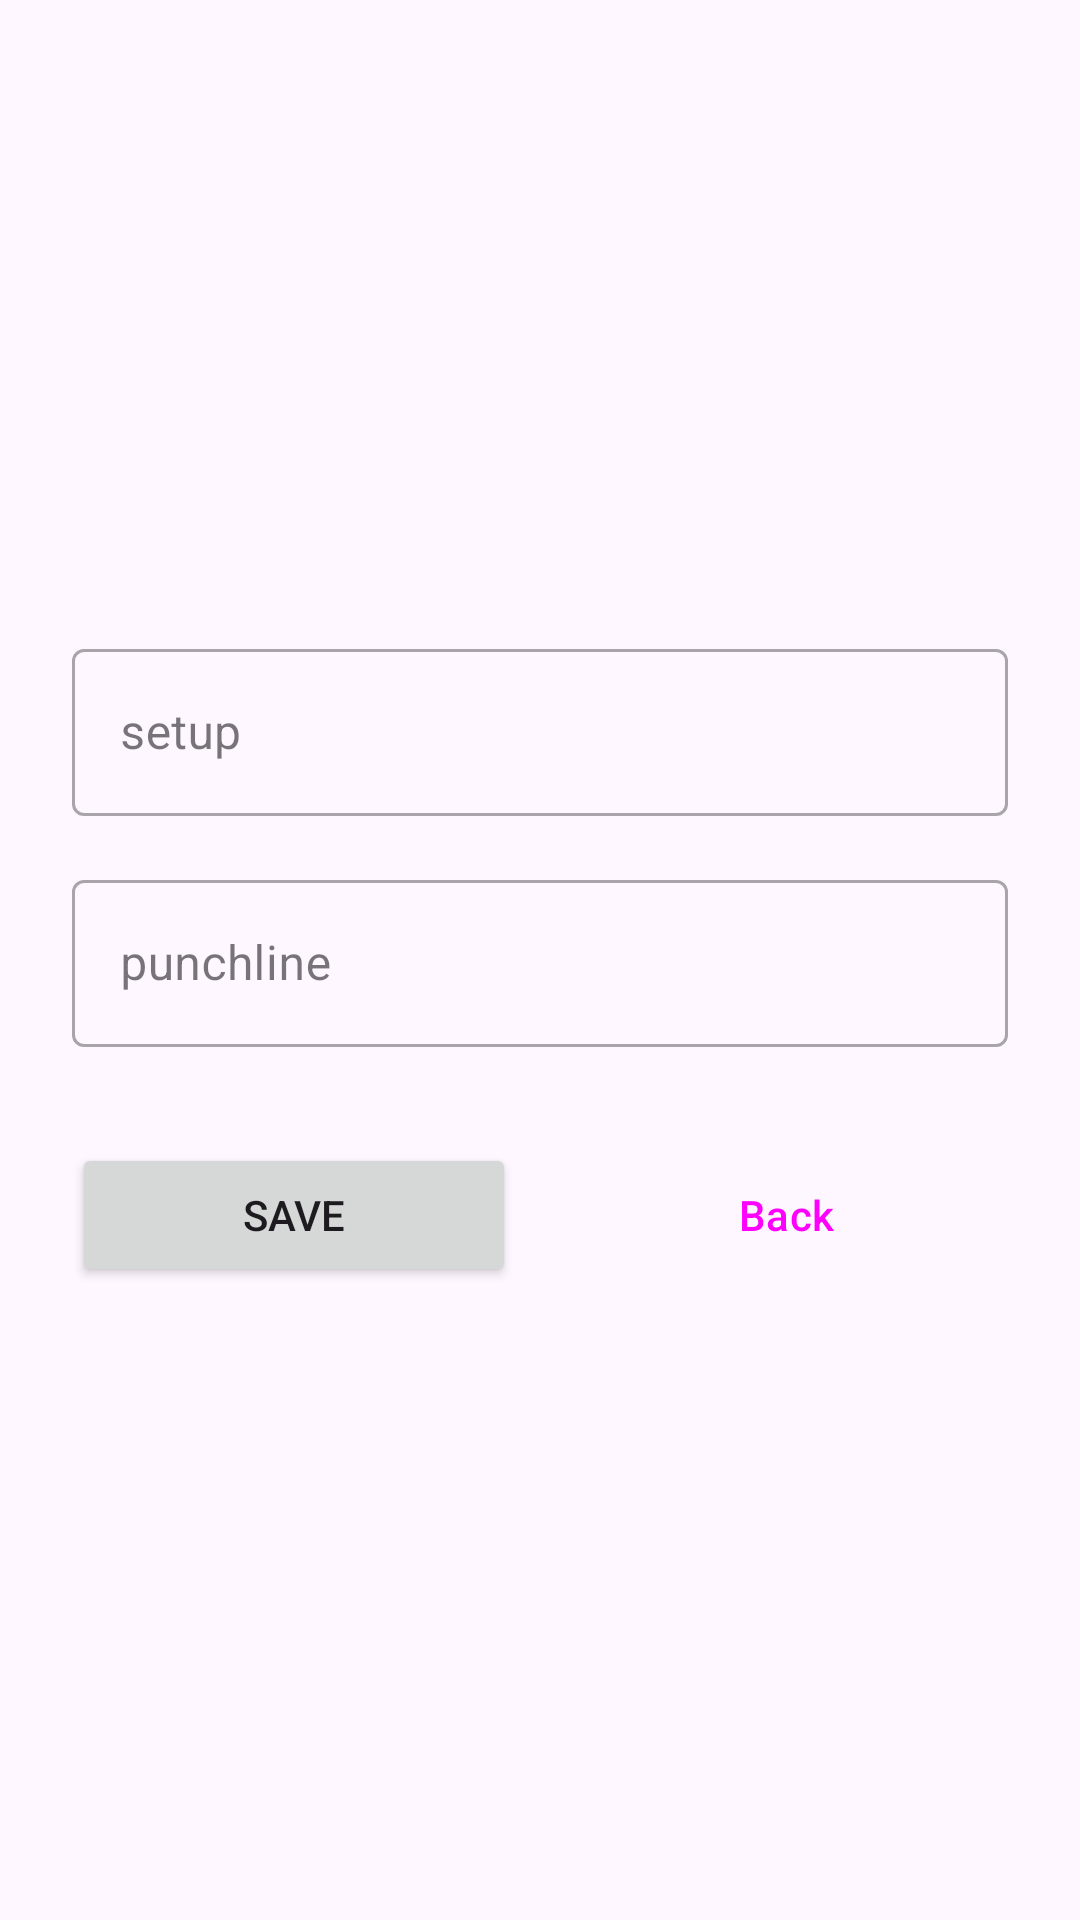

Produce the Android XML layout that renders to this screen, including the resource entries it uses.
<!-- AndroidManifest.xml: application theme Theme.JokesQuotes -->
<!-- res/layout/fragment_details_page.xml -->
<?xml version="1.0" encoding="utf-8"?>
<androidx.core.widget.NestedScrollView xmlns:android="http://schemas.android.com/apk/res/android"
    xmlns:app="http://schemas.android.com/apk/res-auto"
    xmlns:tools="http://schemas.android.com/tools"
    android:layout_width="match_parent"
    android:layout_height="match_parent"
    android:fillViewport="true"
    tools:context=".DetailsJokeFragment">

    <androidx.constraintlayout.widget.ConstraintLayout
        android:layout_width="match_parent"
        android:layout_height="match_parent"
        android:padding="24dp">

        <com.google.android.material.textfield.TextInputLayout
            android:id="@+id/setup_input_layout_1"
            style="@style/Widget.MaterialComponents.TextInputLayout.OutlinedBox"
            android:layout_width="match_parent"
            android:layout_height="wrap_content"
            android:hint="setup"
            app:layout_constraintBottom_toTopOf="@+id/puncline_input_layout_2"
            app:layout_constraintEnd_toEndOf="parent"
            app:layout_constraintStart_toStartOf="parent"
            app:layout_constraintTop_toTopOf="parent"
            app:layout_constraintVertical_chainStyle="packed">

            <com.google.android.material.textfield.TextInputEditText
                android:id="@+id/setup"
                android:layout_width="match_parent"
                android:layout_height="wrap_content" />
        </com.google.android.material.textfield.TextInputLayout>

        <com.google.android.material.textfield.TextInputLayout
            android:id="@+id/puncline_input_layout_2"
            style="@style/Widget.MaterialComponents.TextInputLayout.OutlinedBox"
            android:layout_width="match_parent"
            android:layout_height="wrap_content"
            android:layout_marginTop="16dp"
            android:hint="punchline"
            app:layout_constraintBottom_toTopOf="@+id/button_save"
            app:layout_constraintEnd_toEndOf="parent"
            app:layout_constraintStart_toStartOf="parent"
            app:layout_constraintTop_toBottomOf="@+id/setup_input_layout_1">

            <com.google.android.material.textfield.TextInputEditText
                android:id="@+id/punchline"
                android:layout_width="match_parent"
                android:layout_height="wrap_content" />
        </com.google.android.material.textfield.TextInputLayout>

        <Button
            android:id="@+id/button_save"
            android:layout_width="0dp"
            android:layout_height="wrap_content"
            android:layout_marginTop="32dp"
            android:layout_marginEnd="8dp"
            android:text="Save"
            app:layout_constraintBottom_toBottomOf="parent"
            app:layout_constraintEnd_toStartOf="@+id/button_back"
            app:layout_constraintStart_toStartOf="parent"
            app:layout_constraintTop_toBottomOf="@+id/puncline_input_layout_2" />

        <Button
            android:id="@+id/button_back"
            style="?attr/materialButtonOutlinedStyle"
            android:layout_width="0dp"
            android:layout_height="wrap_content"
            android:layout_marginStart="8dp"
            android:layout_marginTop="32dp"
            android:text="Back"
            app:layout_constraintBottom_toBottomOf="parent"
            app:layout_constraintEnd_toEndOf="parent"
            app:layout_constraintStart_toEndOf="@+id/button_save"
            app:layout_constraintTop_toBottomOf="@+id/puncline_input_layout_2"
            app:layout_constraintVertical_bias="0.0" />

    </androidx.constraintlayout.widget.ConstraintLayout>
</androidx.core.widget.NestedScrollView>
<!-- resources referenced by this layout -->
<resources>
  <style name="Theme.JokesQuotes" parent="Base.Theme.JokesQuotes" />
  <style name="Base.Theme.JokesQuotes" parent="Theme.Material3.DayNight.NoActionBar">
          
          
      </style>
</resources>
